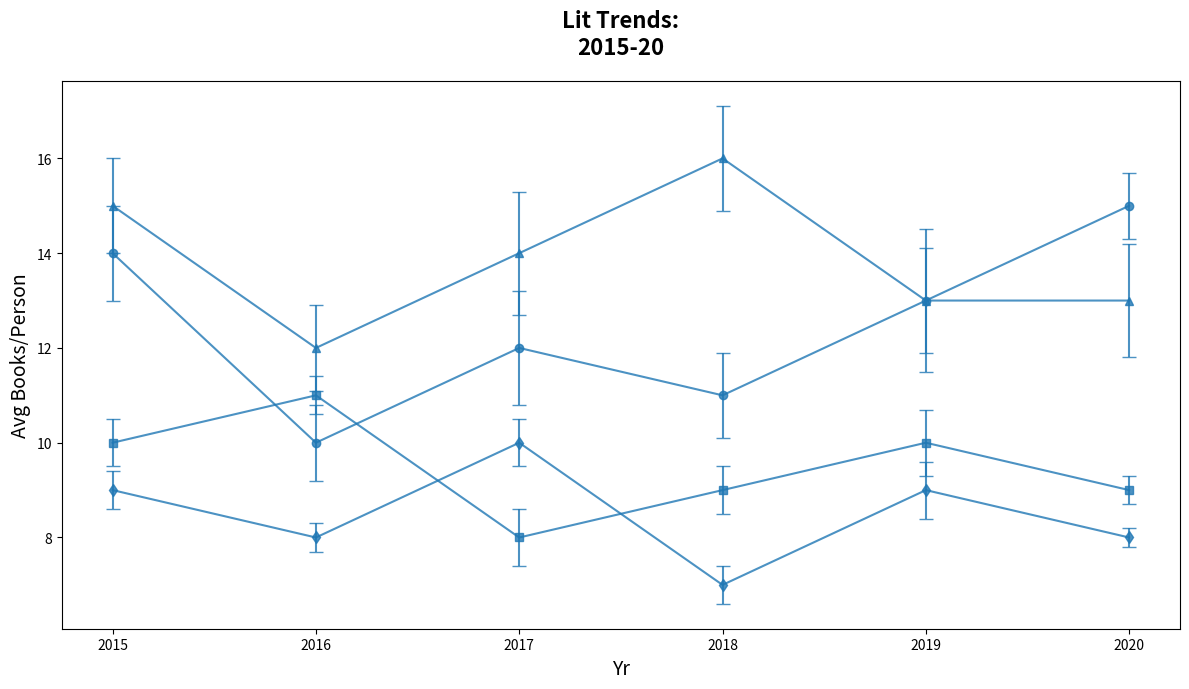

Here is the Python script that generated this plot:
import matplotlib.pyplot as plt
import numpy as np

years = np.array([2015, 2016, 2017, 2018, 2019, 2020])

sci_fi = np.array([14, 10, 12, 11, 13, 15])
mystery = np.array([10, 11, 8, 9, 10, 9])
fantasy = np.array([15, 12, 14, 16, 13, 13])
historical_fiction = np.array([9, 8, 10, 7, 9, 8])

errors = {
    "Sci-Fi": np.array([1, 0.8, 1.2, 0.9, 1.1, 0.7]),
    "Mystery": np.array([0.5, 0.4, 0.6, 0.5, 0.7, 0.3]),
    "Fantasy": np.array([1, 0.9, 1.3, 1.1, 1.5, 1.2]),
    "Historical Fiction": np.array([0.4, 0.3, 0.5, 0.4, 0.6, 0.2]),
}

single_color = '#1f77b4'  # Using a single color for all data series

fig, ax = plt.subplots(figsize=(12, 7))

ax.errorbar(years, sci_fi, yerr=errors["Sci-Fi"], color=single_color, fmt='-o', capsize=5, alpha=0.8)
ax.errorbar(years, mystery, yerr=errors["Mystery"], color=single_color, fmt='-s', capsize=5, alpha=0.8)
ax.errorbar(years, fantasy, yerr=errors["Fantasy"], color=single_color, fmt='-^', capsize=5, alpha=0.8)
ax.errorbar(years, historical_fiction, yerr=errors["Historical Fiction"], color=single_color, fmt='-d', capsize=5, alpha=0.8)

ax.set_title("Lit Trends:\n2015-20", fontsize=16, fontweight='bold', pad=20)
ax.set_xlabel("Yr", fontsize=14)
ax.set_ylabel("Avg Books/Person", fontsize=14)
ax.set_xticks(years)
plt.tight_layout()
plt.show()
